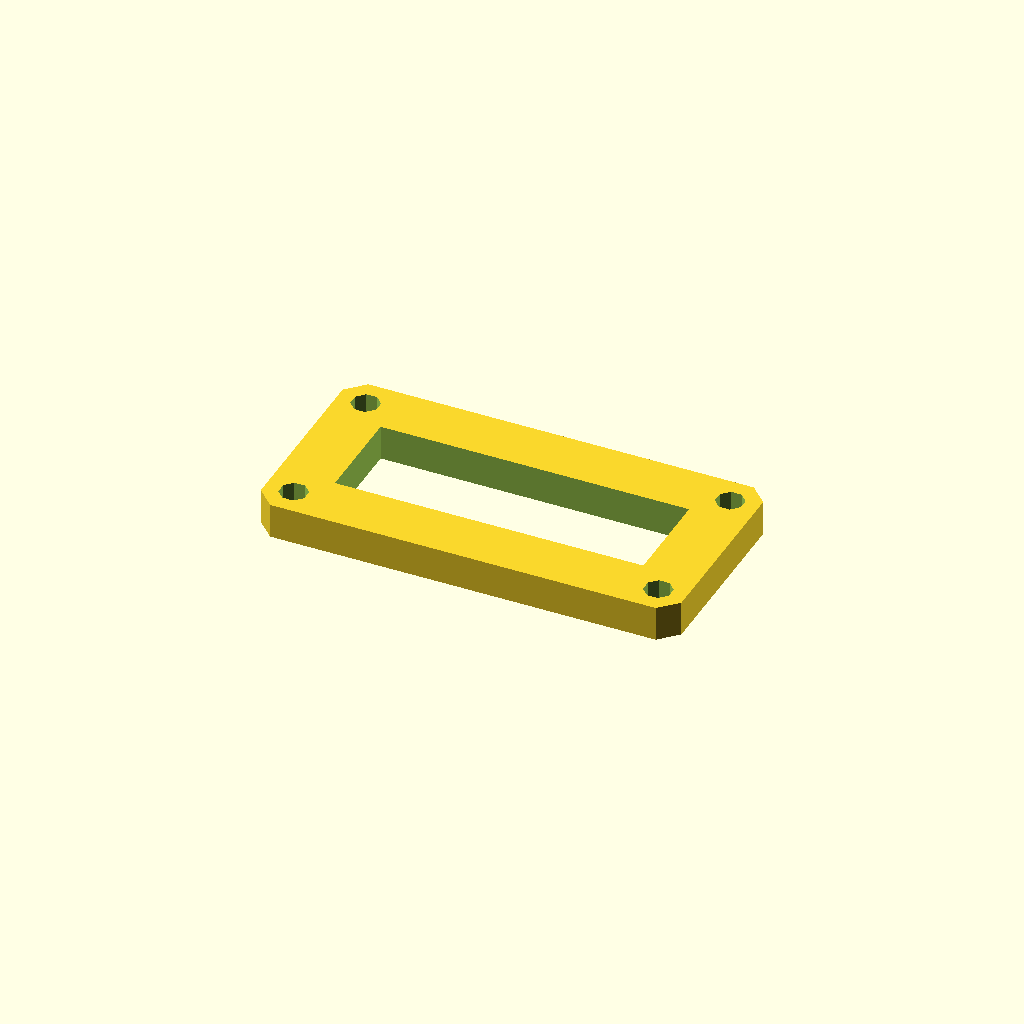
Cell 1 — every parameter at its default value.
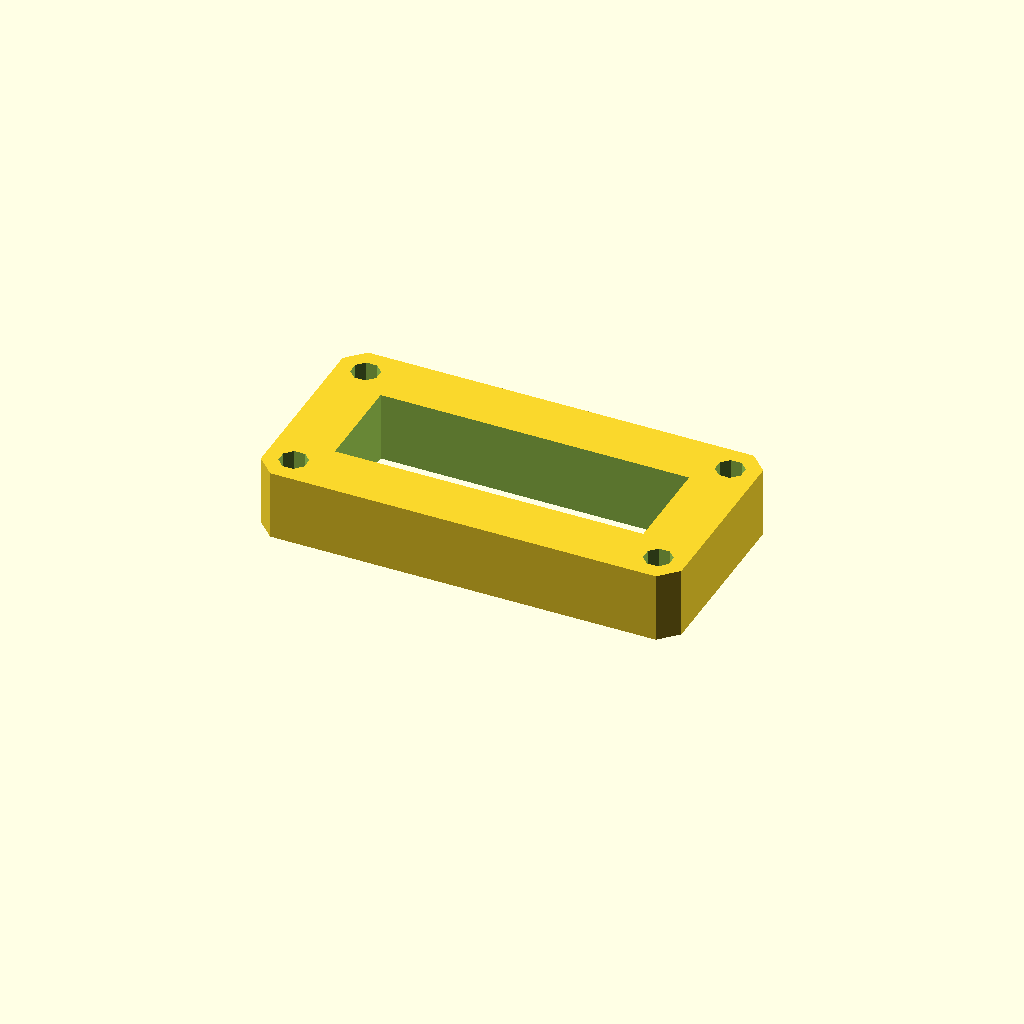
Cell 2: plate_t = 20 (everything else at default).
All cells are drawn from one camera (rotation 55°, 0°, 25°, orthographic, colour scheme Cornfield), so only the parameter changes between them.
Source of the model, optional_data/data/sketch3/frameplates/part_0179.scad:
$fn = 32;

// ----------------------------------------------------------------------
// Frame plate: 120 x 60 frame, 16 mm rails
// ----------------------------------------------------------------------

// --- parameters (mm) ---
plate_l = 120;            // plate length, X
plate_w = 60;             // plate width, Y
plate_t = 10;             // plate thickness, Z (extrusion height)
corner_c = 5;             // corner chamfer
frame_bar = 16;           // frame rail width
bolt_r = 4;               // corner bolt window radius
bolt_inset = 8;           // bolt centre inset from the edges
fit_tol = 0.1;            // declared fit tolerance (prompt contract)
free_tol = 0.3;           // declared free tolerance (prompt contract)

win_l = plate_l - 2 * frame_bar;  // window length
win_w = plate_w - 2 * frame_bar;  // window width
bolt_d = 2 * bolt_r;  // corner hole diameter

profile = [[5, 0], [115, 0], [120, 5], [120, 55], [115, 60], [5, 60], [0, 55], [0, 5]];  // primary outline, 8 points, counter clockwise
void_1 = [[16, 16], [104, 16], [104, 44], [16, 44]];  // the window, 4 points
void_2 = [[11.696, 9.531], [9.531, 11.696], [6.469, 11.696], [4.304, 9.531], [4.304, 6.469], [6.469, 4.304], [9.531, 4.304], [11.696, 6.469]];  // corner bolt window, 8 points
void_3 = [[115.696, 9.531], [113.531, 11.696], [110.469, 11.696], [108.304, 9.531], [108.304, 6.469], [110.469, 4.304], [113.531, 4.304], [115.696, 6.469]];  // corner bolt window, 8 points
void_4 = [[11.696, 53.531], [9.531, 55.696], [6.469, 55.696], [4.304, 53.531], [4.304, 50.469], [6.469, 48.304], [9.531, 48.304], [11.696, 50.469]];  // corner bolt window, 8 points
void_5 = [[115.696, 53.531], [113.531, 55.696], [110.469, 55.696], [108.304, 53.531], [108.304, 50.469], [110.469, 48.304], [113.531, 48.304], [115.696, 50.469]];  // corner bolt window, 8 points

// --- the one profile operation ---
difference() {
  linear_extrude(height = plate_t) polygon(points = profile);
  translate([0, 0, -1])
    linear_extrude(height = plate_t + 2) polygon(points = void_1);
  translate([0, 0, -1])
    linear_extrude(height = plate_t + 2) polygon(points = void_2);
  translate([0, 0, -1])
    linear_extrude(height = plate_t + 2) polygon(points = void_3);
  translate([0, 0, -1])
    linear_extrude(height = plate_t + 2) polygon(points = void_4);
  translate([0, 0, -1])
    linear_extrude(height = plate_t + 2) polygon(points = void_5);
}
Parameter table extracted from the source (name, type, default, range or options):
plate_l: number, default 120
plate_w: number, default 60
plate_t: number, default 10
corner_c: number, default 5
frame_bar: number, default 16
bolt_r: number, default 4
bolt_inset: number, default 8
fit_tol: number, default 0.1
free_tol: number, default 0.3
